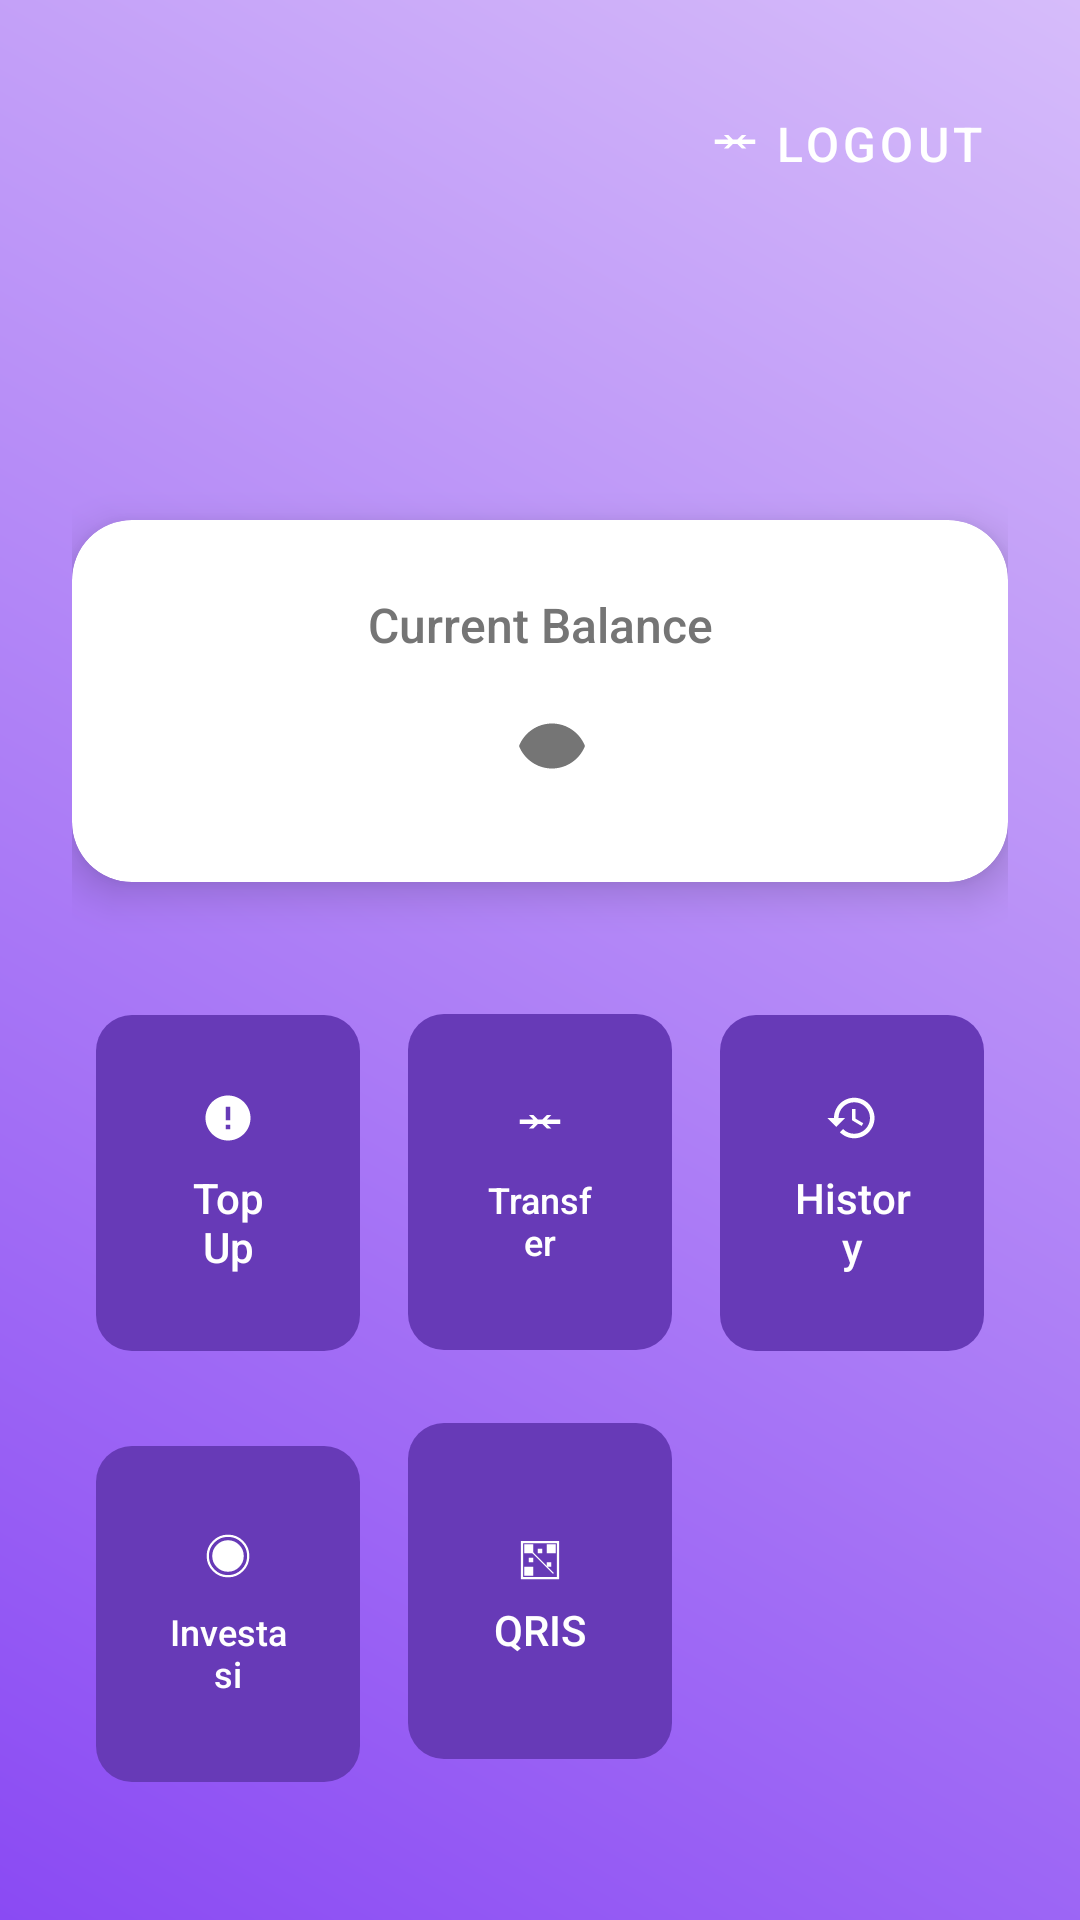

Write the Android layout XML for this screen, with the resource values it uses.
<!-- AndroidManifest.xml: application theme Theme.ProjectMDP -->
<!-- res/layout/fragment_home.xml -->
<?xml version="1.0" encoding="utf-8"?>
<layout xmlns:android="http://schemas.android.com/apk/res/android"
    xmlns:app="http://schemas.android.com/apk/res-auto"
    xmlns:tools="http://schemas.android.com/tools">

    <androidx.constraintlayout.widget.ConstraintLayout
        android:layout_width="match_parent"
        android:layout_height="match_parent"
        android:background="@drawable/gradient_background"
        android:padding="24dp">

        <com.google.android.material.button.MaterialButton
            android:id="@+id/btnLogout"
            style="@style/Widget.MaterialComponents.Button.TextButton"
            android:layout_width="wrap_content"
            android:layout_height="wrap_content"
            android:text="Logout"
            android:textColor="@color/white"
            android:fontFamily="sans-serif-medium"
            android:textSize="16sp"
            app:icon="@drawable/ic_transfer" app:iconTint="@color/white"
            app:iconGravity="textStart"
            app:layout_constraintTop_toTopOf="parent"
            app:layout_constraintEnd_toEndOf="parent" />

        <TextView
            android:id="@+id/username"
            android:layout_width="wrap_content"
            android:layout_height="wrap_content"
            android:layout_marginTop="32dp"
            tools:text="Hello, Martin!"
            android:textColor="@color/white"
            android:textSize="28sp"
            android:fontFamily="sans-serif-bold"
            app:layout_constraintTop_toBottomOf="@id/btnLogout"
            app:layout_constraintStart_toStartOf="parent" />

        <androidx.cardview.widget.CardView
            android:id="@+id/balanceCard"
            android:layout_width="0dp"
            android:layout_height="wrap_content"
            android:layout_marginTop="32dp"
            app:cardCornerRadius="20dp"
            app:cardElevation="8dp"
            app:contentPadding="24dp"
            app:layout_constraintTop_toBottomOf="@id/username"
            app:layout_constraintStart_toStartOf="parent"
            app:layout_constraintEnd_toEndOf="parent">

            <androidx.constraintlayout.widget.ConstraintLayout
                android:layout_width="match_parent"
                android:layout_height="wrap_content">

                <TextView
                    android:id="@+id/balanceLabel"
                    android:layout_width="wrap_content"
                    android:layout_height="wrap_content"
                    android:text="Current Balance"
                    android:textColor="@color/text_secondary"
                    android:textSize="16sp"
                    android:fontFamily="sans-serif-medium"
                    app:layout_constraintTop_toTopOf="parent"
                    app:layout_constraintStart_toStartOf="parent"
                    app:layout_constraintEnd_toEndOf="parent" />

                <TextView
                    android:id="@+id/balanceTextView"
                    android:layout_width="wrap_content"
                    android:layout_height="wrap_content"
                    android:layout_marginTop="8dp"
                    tools:text="Rp 50,000"
                    android:textColor="@color/text_primary"
                    android:textSize="32sp"
                    android:fontFamily="sans-serif-bold"
                    app:layout_constraintTop_toBottomOf="@id/balanceLabel"
                    app:layout_constraintStart_toStartOf="parent"
                    app:layout_constraintEnd_toStartOf="@+id/balanceVisibilityToggle" app:layout_constraintHorizontal_bias="0.5" app:layout_constraintHorizontal_chainStyle="packed" /> <ImageButton
                android:id="@+id/balanceVisibilityToggle"
                android:layout_width="32dp"
                android:layout_height="32dp"
                android:layout_marginStart="8dp"
                android:background="?attr/selectableItemBackgroundBorderless"
                android:src="@drawable/ic_visibility" android:tint="@color/text_secondary"
                app:layout_constraintStart_toEndOf="@id/balanceTextView" app:layout_constraintEnd_toEndOf="parent" app:layout_constraintTop_toTopOf="@id/balanceTextView"
                app:layout_constraintBottom_toBottomOf="@id/balanceTextView"
                android:contentDescription="Toggle Balance Visibility" />

            </androidx.constraintlayout.widget.ConstraintLayout>
        </androidx.cardview.widget.CardView>

        <GridLayout
            android:id="@+id/buttonGrid"
            android:layout_width="0dp"
            android:layout_height="wrap_content"
            android:columnCount="3"
            android:rowCount="2"
            android:alignmentMode="alignMargins"
            android:columnOrderPreserved="false"
            android:layout_marginTop="32dp"
            app:layout_constraintTop_toBottomOf="@id/balanceCard"
            app:layout_constraintStart_toStartOf="parent"
            app:layout_constraintEnd_toEndOf="parent">

            <com.google.android.material.button.MaterialButton
                android:id="@+id/topUp"
                android:layout_width="0dp"
                android:layout_height="120dp" android:layout_columnWeight="1"
                android:layout_margin="8dp"
                android:text="Top Up"
                android:textColor="@color/white"
                app:backgroundTint="@color/button_background"
                app:cornerRadius="12dp"
                app:icon="@drawable/ic_topup"
                app:iconTint="@color/white"
                app:iconGravity="textTop"
                android:paddingTop="16dp"
                android:paddingBottom="16dp"
                android:letterSpacing="0.0"
                android:fontFamily="sans-serif-medium"
                android:textSize="14sp" />

            <com.google.android.material.button.MaterialButton
                android:id="@+id/transfer"
                android:layout_width="0dp"
                android:layout_height="120dp"
                android:layout_columnWeight="1"
                android:layout_margin="8dp"
                android:fontFamily="sans-serif-medium"
                android:letterSpacing="0.0"
                android:paddingTop="16dp"
                android:paddingBottom="16dp"
                android:text="Transfer"
                android:textColor="@color/white"
                android:textSize="12sp"
                app:backgroundTint="@color/button_background"
                app:cornerRadius="12dp"
                app:icon="@drawable/ic_transfer"
                app:iconGravity="textTop"
                app:iconTint="@color/white" />

            <com.google.android.material.button.MaterialButton
                android:id="@+id/history"
                android:layout_width="0dp"
                android:layout_height="120dp" android:layout_columnWeight="1"
                android:layout_margin="8dp"
                android:text="History"
                android:textColor="@color/white"
                app:backgroundTint="@color/button_background"
                app:cornerRadius="12dp"
                app:icon="@drawable/ic_history"
                app:iconTint="@color/white"
                app:iconGravity="textTop"
                android:paddingTop="16dp"
                android:paddingBottom="16dp"
                android:letterSpacing="0.0"
                android:fontFamily="sans-serif-medium"
                android:textSize="14sp" />

            <com.google.android.material.button.MaterialButton
                android:id="@+id/investasi"
                android:layout_width="0dp"
                android:layout_height="120dp"
                android:layout_columnWeight="1"
                android:layout_margin="8dp"
                android:fontFamily="sans-serif-medium"
                android:letterSpacing="0.0"
                android:paddingTop="16dp"
                android:paddingBottom="16dp"
                android:text="Investasi"
                android:textColor="@color/white"
                android:textSize="12sp"
                app:backgroundTint="@color/button_background"
                app:cornerRadius="12dp"
                app:icon="@drawable/ic_investasi_tabungan"
                app:iconGravity="textTop"
                app:iconTint="@color/white" />

            <com.google.android.material.button.MaterialButton
                android:id="@+id/qris"
                android:layout_width="0dp"
                android:layout_height="120dp" android:layout_columnWeight="1"
                android:layout_margin="8dp"
                android:text="QRIS"
                android:textColor="@color/white"
                app:backgroundTint="@color/button_background"
                app:cornerRadius="12dp"
                app:icon="@drawable/ic_qris_payment"
                app:iconTint="@color/white"
                app:iconGravity="textTop"
                android:paddingTop="16dp"
                android:paddingBottom="16dp"
                android:letterSpacing="0.0"
                android:fontFamily="sans-serif-medium"
                android:textSize="14sp" />

            <Space
                android:layout_width="0dp"
                android:layout_height="wrap_content"
                android:layout_columnWeight="1" />

        </GridLayout>

    </androidx.constraintlayout.widget.ConstraintLayout>
</layout>
<!-- resources referenced by this layout -->
<resources>
  <color name="button_background">#673AB7</color>
  <color name="text_primary">#212121</color>
  <color name="text_secondary">#757575</color>
  <color name="white">#FFFFFFFF</color>
  <!-- drawable gradient_background (drawable) -->
  <?xml version="1.0" encoding="utf-8"?>
  <shape xmlns:android="http://schemas.android.com/apk/res/android">
      <gradient
          android:startColor="#8A4AF3"
          android:endColor="#D6BCFA"
          android:angle="45" />
  </shape>
  <!-- drawable ic_history (drawable) -->
  <?xml version="1.0" encoding="utf-8"?>
  <vector xmlns:android="http://schemas.android.com/apk/res/android"
      android:width="48dp"
      android:height="48dp"
      android:viewportWidth="24"
      android:viewportHeight="24">
      <path
          android:fillColor="#FFFFFF"
          android:pathData="M13,3c-4.97,0 -9,4.03 -9,9H1l3.89,3.89 0.07,0.14L9,12H6c0,-3.87 3.13,-7 7,-7s7,3.13 7,7 -3.13,7 -7,7c-1.93,0 -3.68,-0.79 -4.94,-2.06l-1.42,1.42C8.27,19.99 10.51,21 13,21c4.97,0 9,-4.03 9,-9s-4.03,-9 -9,-9zM12,8v5l4.28,2.54 0.72,-1.21 -3.5,-2.08V8h-1z"/>
  </vector>
  <!-- drawable ic_investasi_tabungan (drawable) -->
  <?xml version="1.0" encoding="utf-8"?>
  <vector xmlns:android="http://schemas.android.com/apk/res/android"
      android:width="48dp"
      android:height="48dp"
      android:viewportWidth="24"
      android:viewportHeight="24">
  
      
      <path
          android:fillColor="#00000000"
          android:strokeColor="#FFFFFF"
          android:strokeWidth="1"
          android:pathData="M12,12 m-9,0 a9,9 0 1,0 18,0 a9,9 0 1,0 -18,0"/>
  
      
      <path
          android:fillColor="#FFFFFF"
          android:pathData="M12,12 m-7,0 a7,7 0 1,0 14,0 a7,7 0 1,0 -14,0"/>
  
      
      <path
          android:fillColor="#6200EA"
          android:pathData="M10,9 h4 v2 h-2 v4 h-2 v-4 h-2 z"/> 
  </vector>
  <!-- drawable ic_topup (drawable) -->
  <?xml version="1.0" encoding="utf-8"?>
  <vector xmlns:android="http://schemas.android.com/apk/res/android"
      android:width="48dp"
      android:height="48dp"
      android:viewportWidth="24"
      android:viewportHeight="24">
      <path
          android:fillColor="#FFFFFF"
          android:pathData="M12,2C6.48,2 2,6.48 2,12s4.48,10 10,10 10,-4.48 10,-10S17.52,2 12,2zM13,17h-2v-2h2v2zM13,13h-2V7h2v6z"/>
  </vector>
  <!-- drawable ic_transfer (drawable) -->
  <?xml version="1.0" encoding="utf-8"?>
  <vector xmlns:android="http://schemas.android.com/apk/res/android"
      android:width="48dp"
      android:height="48dp"
      android:viewportWidth="24"
      android:viewportHeight="24">
      <path
          android:fillColor="#FFFFFF"
          android:pathData="M21,10h-6l2,-2h-2l-2,2h-2l-2,-2h-2l2,2H3v2h6l-2,2h2l2,-2h2l2,2h2l-2,-2h6v-2z"/>
  </vector>
  <!-- drawable ic_visibility (drawable) -->
  <vector xmlns:android="http://schemas.android.com/apk/res/android"
      android:width="24dp"
      android:height="24dp"
      android:viewportWidth="24.0"
      android:viewportHeight="24.0">
      <path
          android:fillColor="#FF000000"
          android:pathData="M12,4.5C7,4.5 2.73,7.61 1,12c1.73,4.39 6,7.5 11,7.5s9.27,-3.11 11,-7.5c-1.73,-4.39 -6,-7.5 -11,-7.5zM12,17c-2.76,0 -5,-2.24 -5,-5s2.24,-5 5,-5 5,2.24 5,5 -2.24,5 -5,5zM12,7c-2.76,0 -5,2.24 -5,5s2.24,5 5,5 5,-2.24 5,-5 -2.24,-5 -5,-5z"/>
  </vector>
  <style name="Theme.ProjectMDP" parent="Base.Theme.ProjectMDP" />
  <style name="Base.Theme.ProjectMDP" parent="Theme.Material3.DayNight.NoActionBar">
          
          
      </style>
</resources>
